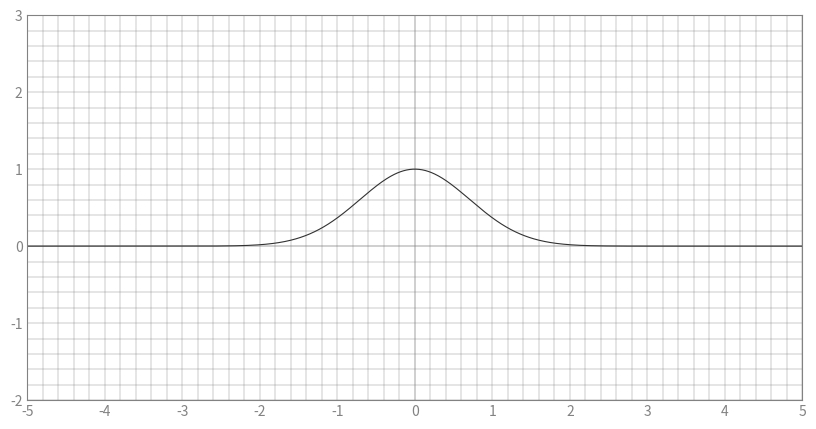

Write Python code to recreate this figure.
import numpy as np
import matplotlib.pyplot as plt

len_x = 5
len_y = 3

def plot_function(f, xlim=(-len_x, len_x), ylim=(-2, len_y), num_points=1000, save_as=None):
    x = np.linspace(xlim[0], xlim[1], num_points)
    y = f(x)
    
    plt.figure(figsize=(10, 5))
    
    # Define color in RGB format
    grid = 130
    line = 50
    grid_col = (grid/255, grid/255, grid/255)
    line_col = (line/255, line/255, line/255)
    grid_linewidth = 0.3
    
    # Draw axes 
    plt.axhline(0, color=grid_col, linewidth=grid_linewidth)
    plt.axvline(0, color=grid_col, linewidth=grid_linewidth)
    
    # Set grid and limits, ensuring final right and bottom grid lines appear
    plt.xticks(np.arange(xlim[0], xlim[1] + 1, 1), color=grid_col)  # Keep grid, hide numbers
    plt.yticks(np.arange(ylim[0], ylim[1] + 1, 1), color=grid_col)  # Keep grid, hide numbers
    plt.grid(True, linestyle='-', linewidth=grid_linewidth, which='both', color=grid_col)
    plt.minorticks_on()
    plt.xlim(xlim[0], xlim[1])
    plt.ylim(ylim[0], ylim[1])
    
    # Remove tick marks and plot borders
    plt.gca().tick_params(which='both', size=0, colors=grid_col)  # Set tick color  # Remove tick marks
    plt.gca().spines['top'].set_color(grid_col)
    plt.gca().spines['right'].set_color(grid_col)
    plt.gca().spines['bottom'].set_color(grid_col)
    plt.gca().spines['left'].set_color(grid_col)
    
    # Plot the function with the specified light gray color
    plt.plot(x, y, color=line_col, linewidth=0.8)
    
    # Save or show the plot
    if save_as:
        plt.savefig(save_as, transparent=True, dpi=300)
        print(f"Graph saved as {save_as}")
    else:
        plt.show()

# The Function:
plot_function(lambda x: np.e**(-x**2))
# save_as="function_plot.png"
